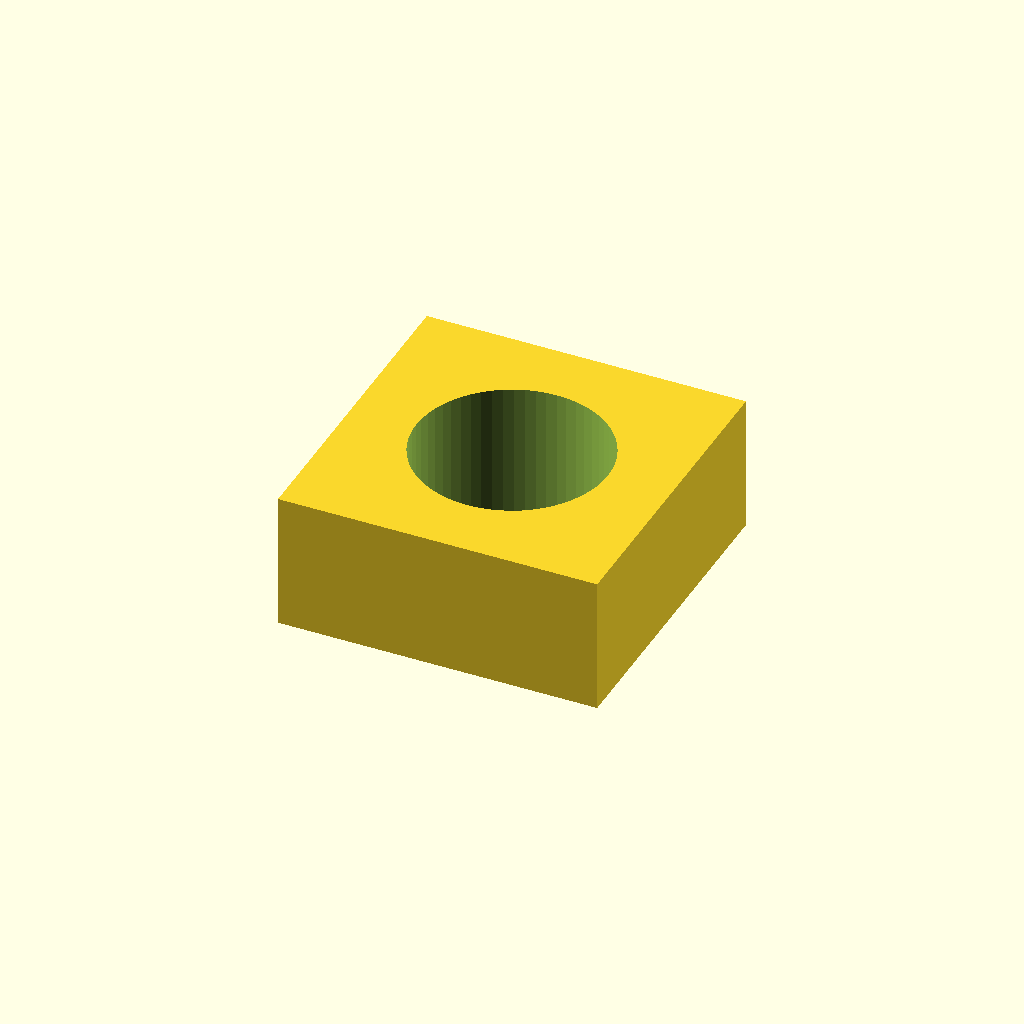
Cell 1: rendered with the file's own defaults.
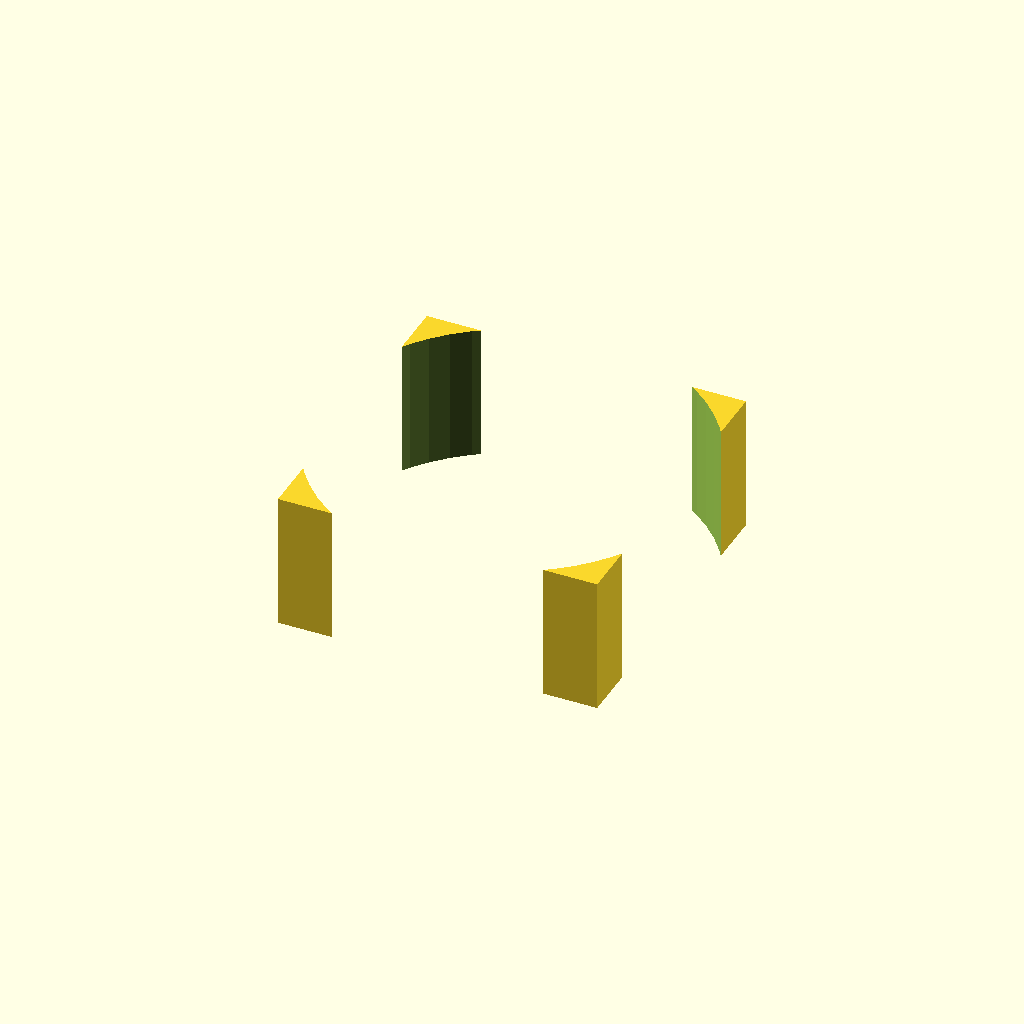
Cell 2 — thread_d set to 16.8, the other parameters unchanged.
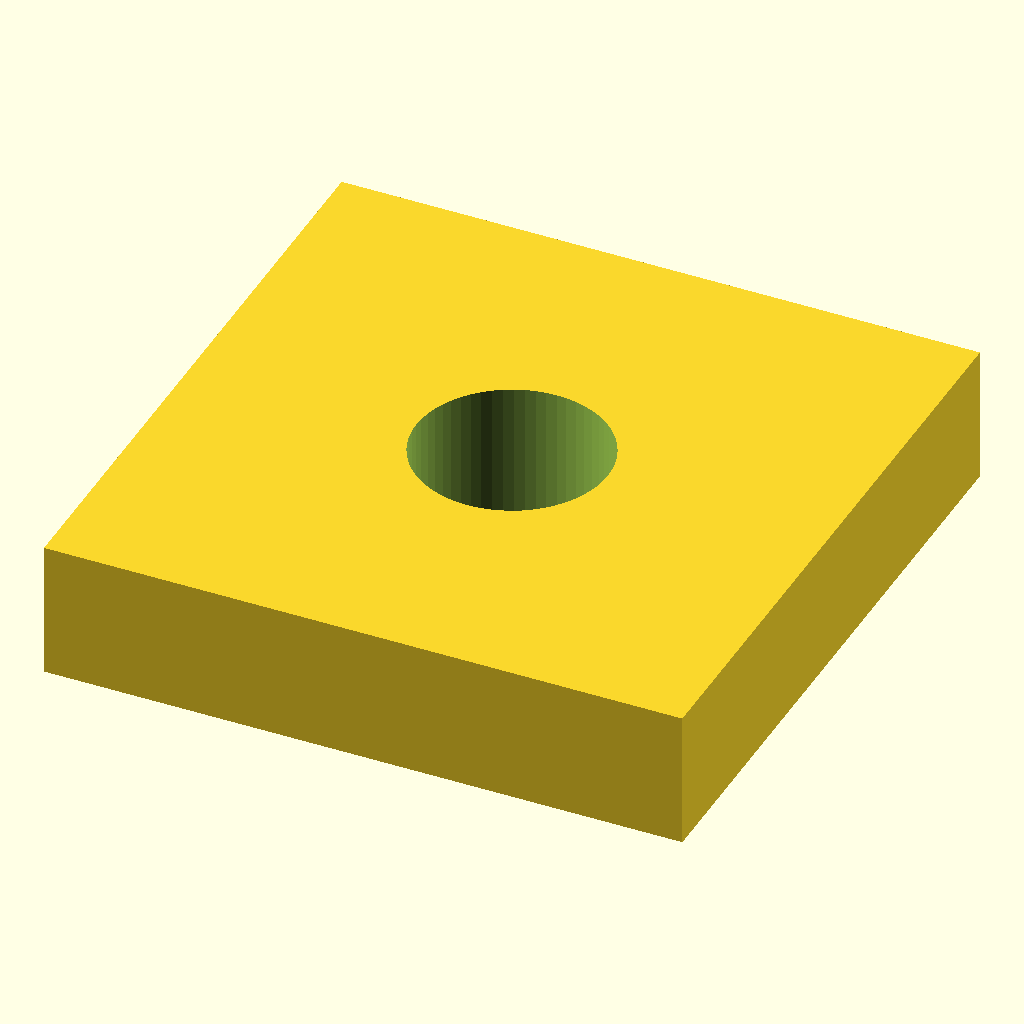
Cell 3 — side set to 28, the other parameters unchanged.
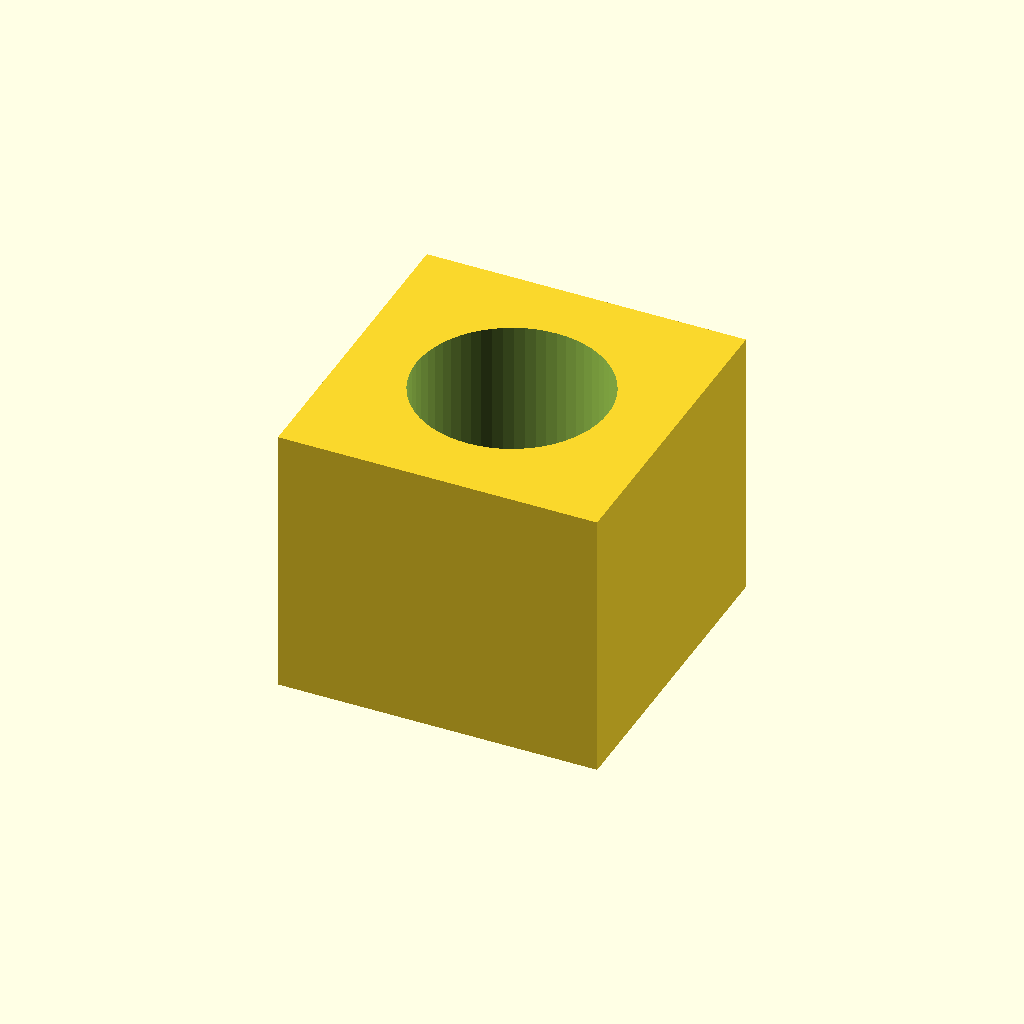
Cell 4 — thickness set to 12, the other parameters unchanged.
One fixed orthographic camera (rotation 55°, 0°, 25°; colour scheme Cornfield) for every cell.
The OpenSCAD source (optional_data/data/parts/part_0573.scad):
// Square nut.
$fn = 60;
eps = 0.02;
thread_d = 8.4;
side = 14;
thickness = 6;
difference() {
    cube([side, side, thickness], center = true);
    translate([0, 0, -thickness / 2 - eps]) cylinder(d = thread_d, h = thickness + 2 * eps);
}
Parameter table extracted from the source (name, type, default, range or options):
eps: number, default 0.02
thread_d: number, default 8.4
side: number, default 14
thickness: number, default 6
